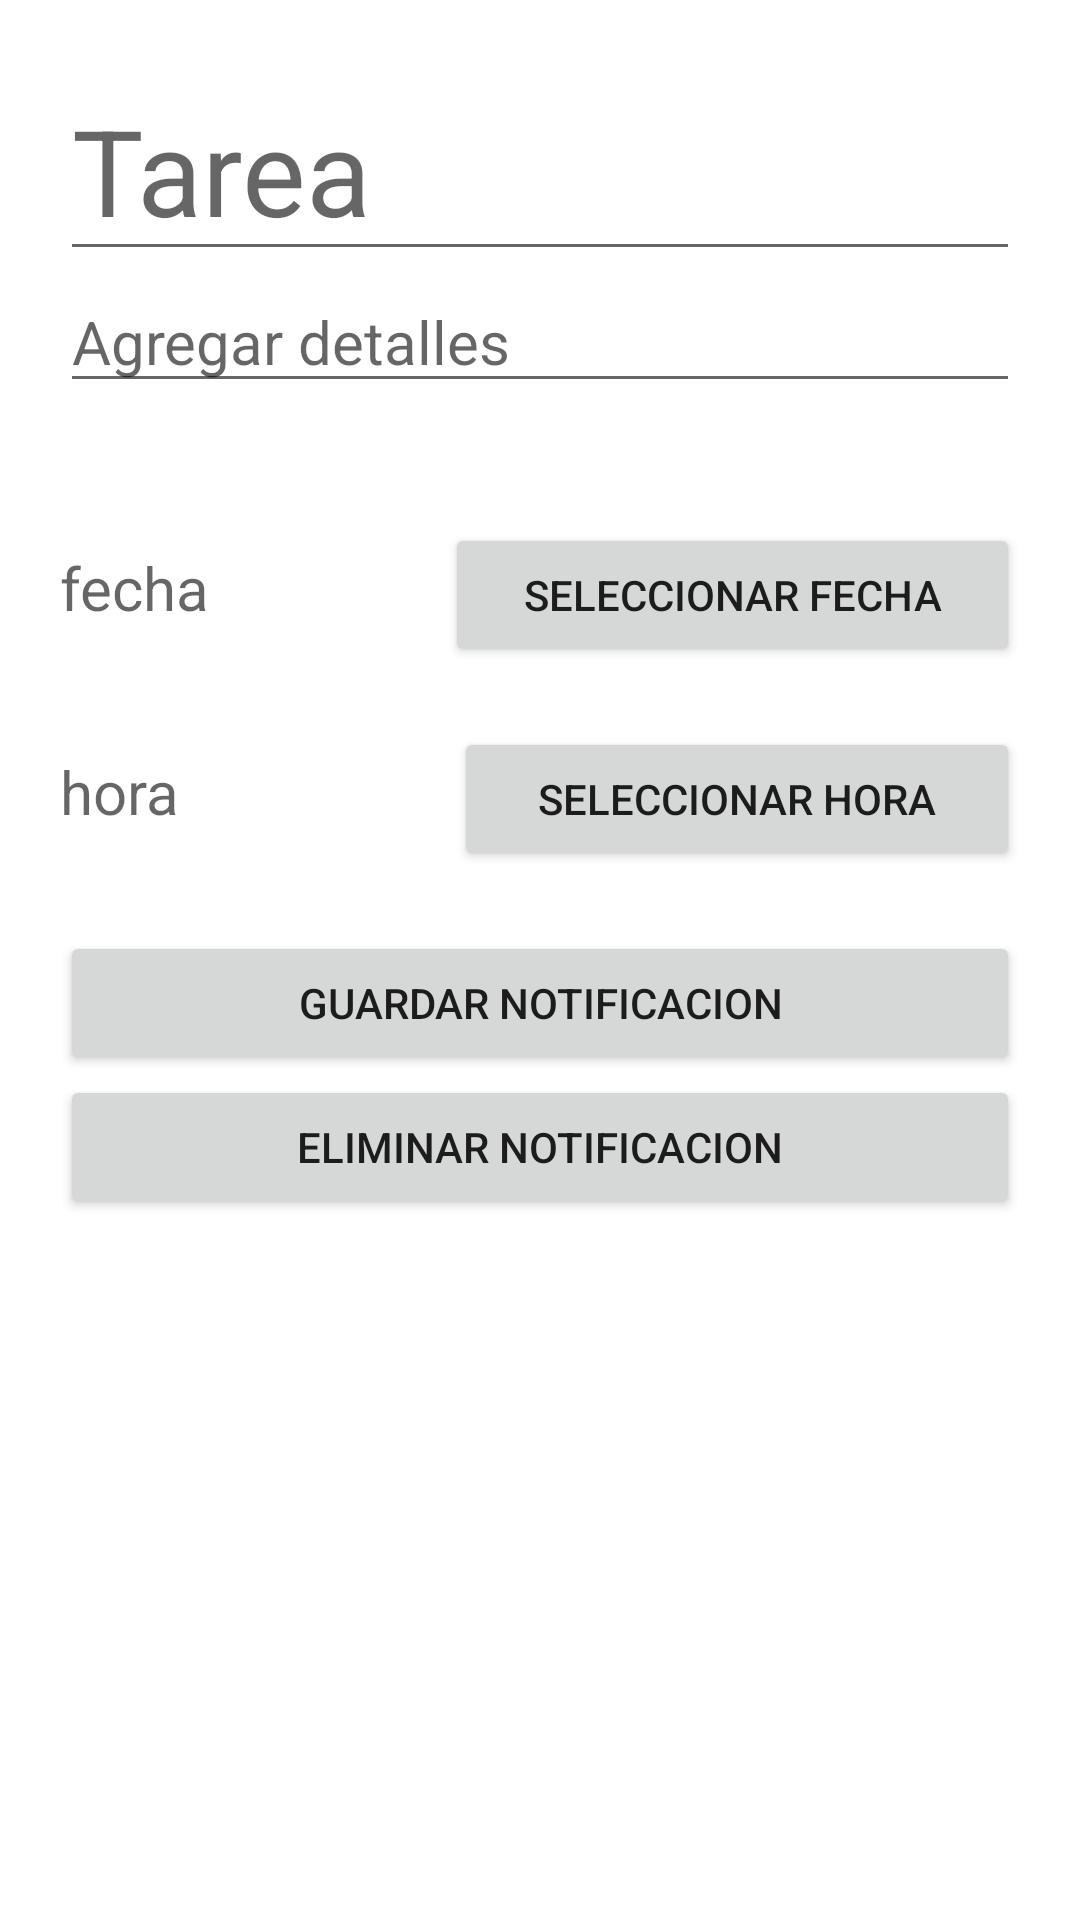

Android layout source for this screen:
<!-- AndroidManifest.xml: application theme Theme.AgendaP -->
<!-- res/layout/activity_crear_tarea.xml -->
<?xml version="1.0" encoding="utf-8"?>
<LinearLayout xmlns:android="http://schemas.android.com/apk/res/android"
    xmlns:app="http://schemas.android.com/apk/res-auto"
    xmlns:tools="http://schemas.android.com/tools"
    android:layout_width="match_parent"
    android:layout_height="match_parent"
    android:orientation="vertical"
    android:padding="20dp"
    tools:context=".MainActivity">


    <LinearLayout
        android:layout_width="match_parent"
        android:layout_height="wrap_content"
        android:layout_marginBottom="40dp"
        android:orientation="vertical">

        <EditText
            android:id="@+id/ettarea"
            android:layout_width="match_parent"
            android:layout_height="wrap_content"
            android:ems="10"
            android:hint="Tarea"
            android:inputType="textPersonName"
            android:textSize="40dp" />

        <EditText
            android:id="@+id/etdetalles"
            android:layout_width="match_parent"
            android:layout_height="wrap_content"
            android:ems="10"
            android:hint="Agregar detalles"
            android:inputType="textPersonName"
            android:textSize="20dp" />
    </LinearLayout>

    <LinearLayout
        android:layout_width="match_parent"
        android:layout_height="wrap_content"
        android:layout_marginBottom="20dp"
        android:orientation="horizontal">

        <TextView
            android:id="@+id/TV_FECHASELEC"
            android:layout_width="wrap_content"
            android:layout_height="wrap_content"
            android:layout_weight="1"
            android:width="100dp"
            android:hint="fecha"
            android:maxWidth="100dp"
            android:textSize="20dp" />

        <Button
            android:id="@+id/BTN_SELECFECHA"
            android:layout_width="wrap_content"
            android:layout_height="wrap_content"
            android:layout_weight="1"
            android:text="Seleccionar Fecha" />

    </LinearLayout>

    <LinearLayout
        android:layout_width="match_parent"
        android:layout_height="wrap_content"
        android:layout_marginBottom="20dp"
        android:orientation="horizontal">

        <TextView
            android:id="@+id/TV_HORASELEC"
            android:layout_width="wrap_content"
            android:layout_height="wrap_content"
            android:layout_weight="1"
            android:width="100dp"
            android:hint="hora"
            android:maxWidth="100dp"
            android:textSize="20dp" />

        <Button
            android:id="@+id/BTN_SELECHORA"
            android:layout_width="wrap_content"
            android:layout_height="wrap_content"
            android:layout_weight="1"
            android:text="Seleccionar Hora" />
    </LinearLayout>

    <Button
        android:id="@+id/BTN_GUARNOTI"
        android:layout_width="match_parent"
        android:layout_height="wrap_content"
        android:text="Guardar Notificacion" />

    <Button
        android:id="@+id/BTN_ELIMNOTI"
        android:layout_width="match_parent"
        android:layout_height="wrap_content"
        android:text="Eliminar Notificacion" />

</LinearLayout>
<!-- resources referenced by this layout -->
<resources>
  <style name="Theme.AgendaP" parent="Theme.MaterialComponents.DayNight.DarkActionBar">
          
          <item name="colorPrimary">@color/clrPrimary</item>
          <item name="colorPrimaryVariant">@color/clrPrimarydark</item>
          <item name="colorOnPrimary">@color/white</item>
          
          <item name="colorSecondary">@color/teal_200</item>
          <item name="colorSecondaryVariant">@color/teal_700</item>
          <item name="colorOnSecondary">@color/clrPrimarydark</item>
          
          <item name="android:statusBarColor">?attr/colorPrimaryVariant</item>
          
      </style>
  <color name="clrPrimary">#004BA0</color>
  <color name="clrPrimarydark">#002571</color>
  <color name="white">#FFFFFFFF</color>
  <color name="teal_200">#FF03DAC5</color>
  <color name="teal_700">#FF018786</color>
</resources>
